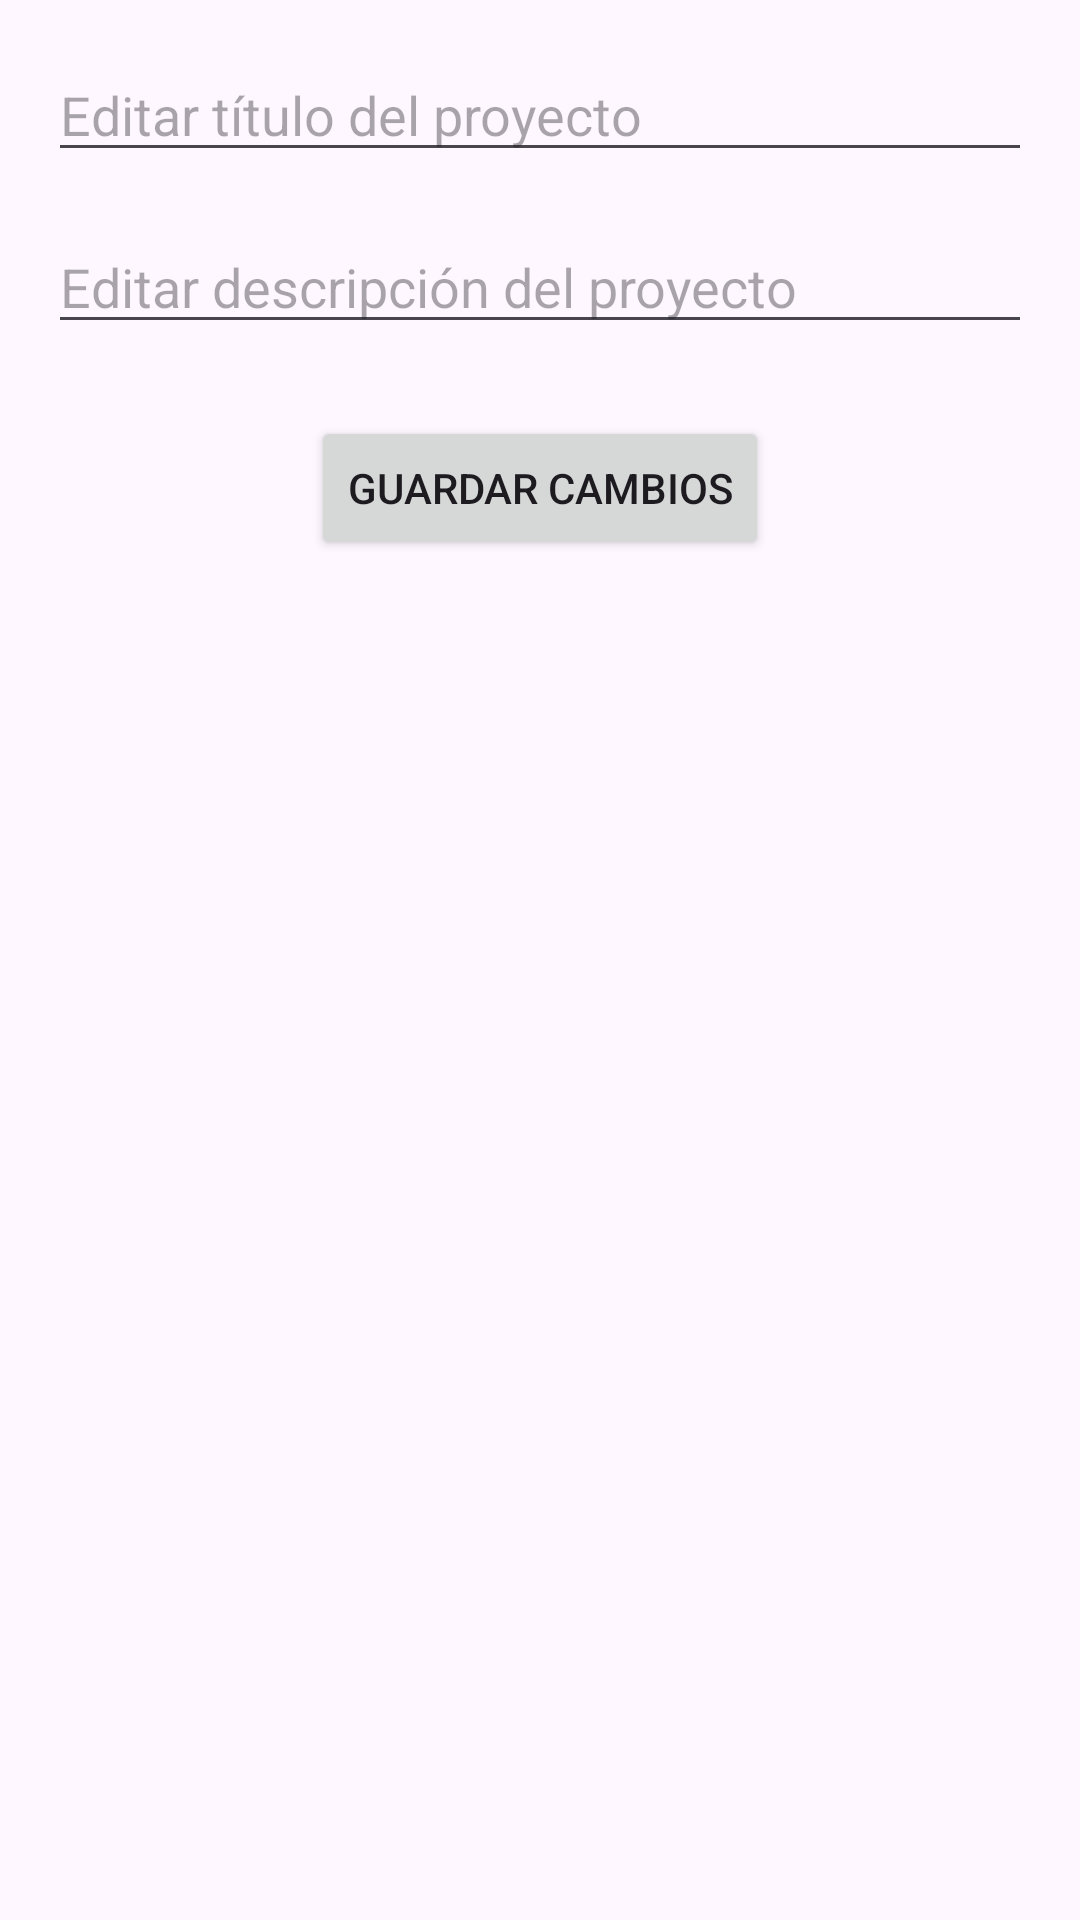

Produce the Android XML layout that renders to this screen, including the resource entries it uses.
<!-- AndroidManifest.xml: application theme Theme.ProyectoVotos -->
<!-- res/layout/activity_boton_editar.xml -->
<?xml version="1.0" encoding="utf-8"?>
<androidx.constraintlayout.widget.ConstraintLayout xmlns:android="http://schemas.android.com/apk/res/android"
    xmlns:app="http://schemas.android.com/apk/res-auto"
    xmlns:tools="http://schemas.android.com/tools"
    android:layout_width="match_parent"
    android:layout_height="match_parent"
    tools:context=".decisor.boton_editar">

    <EditText
        android:id="@+id/etTituloProyecto"
        android:layout_width="0dp"
        android:layout_height="wrap_content"
        android:hint="Editar título del proyecto"
        android:textSize="18sp"
        app:layout_constraintTop_toTopOf="parent"
        app:layout_constraintStart_toStartOf="parent"
        app:layout_constraintEnd_toEndOf="parent"
        android:layout_marginTop="16dp"
        android:layout_marginStart="16dp"
        android:layout_marginEnd="16dp"/>

    <EditText
        android:id="@+id/etDescripcionProyecto"
        android:layout_width="0dp"
        android:layout_height="wrap_content"
        android:hint="Editar descripción del proyecto"
        android:textSize="18sp"
        app:layout_constraintTop_toBottomOf="@id/etTituloProyecto"
        app:layout_constraintStart_toStartOf="parent"
        app:layout_constraintEnd_toEndOf="parent"
        android:layout_marginTop="16dp"
        android:layout_marginStart="16dp"
        android:layout_marginEnd="16dp"/>

    <Button
        android:id="@+id/btnGuardarCambios"
        android:layout_width="wrap_content"
        android:layout_height="wrap_content"
        android:text="Guardar cambios"
        app:layout_constraintTop_toBottomOf="@id/etDescripcionProyecto"
        app:layout_constraintStart_toStartOf="parent"
        app:layout_constraintEnd_toEndOf="parent"
        android:layout_marginTop="24dp"/>

</androidx.constraintlayout.widget.ConstraintLayout>
<!-- resources referenced by this layout -->
<resources>
  <style name="Theme.ProyectoVotos" parent="Base.Theme.ProyectoVotos" />
  <style name="Base.Theme.ProyectoVotos" parent="Theme.Material3.DayNight.NoActionBar">
          
          
      </style>
</resources>
